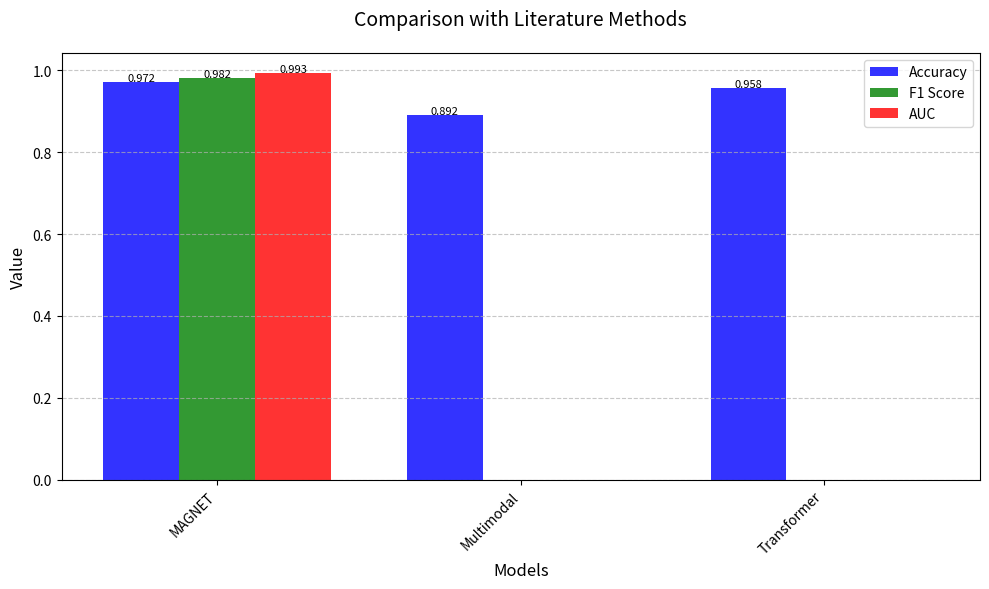
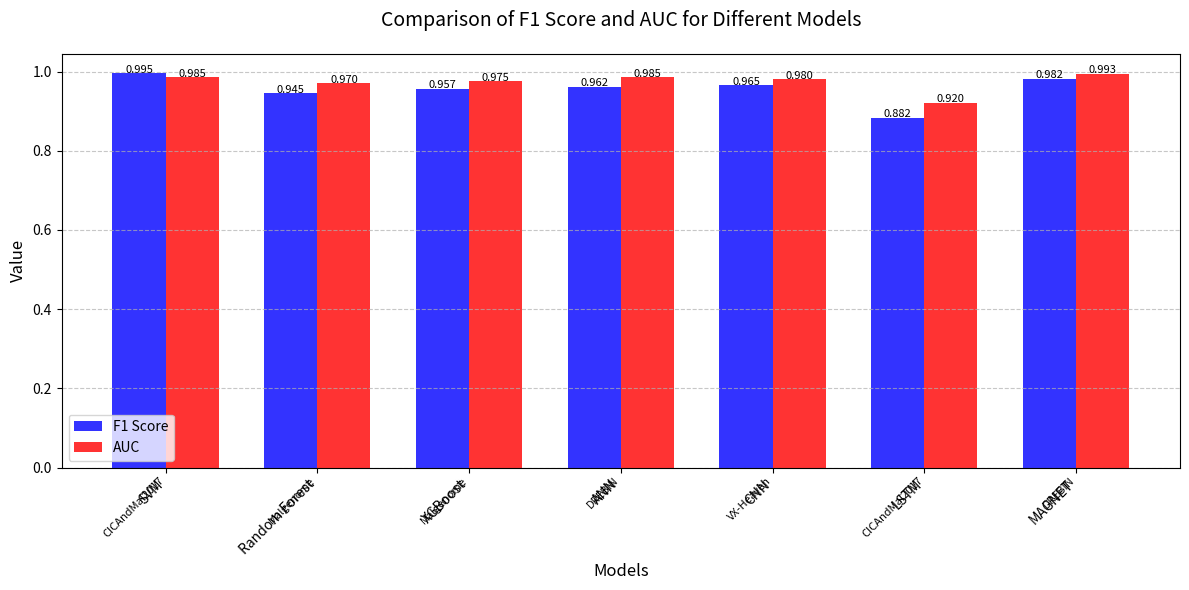
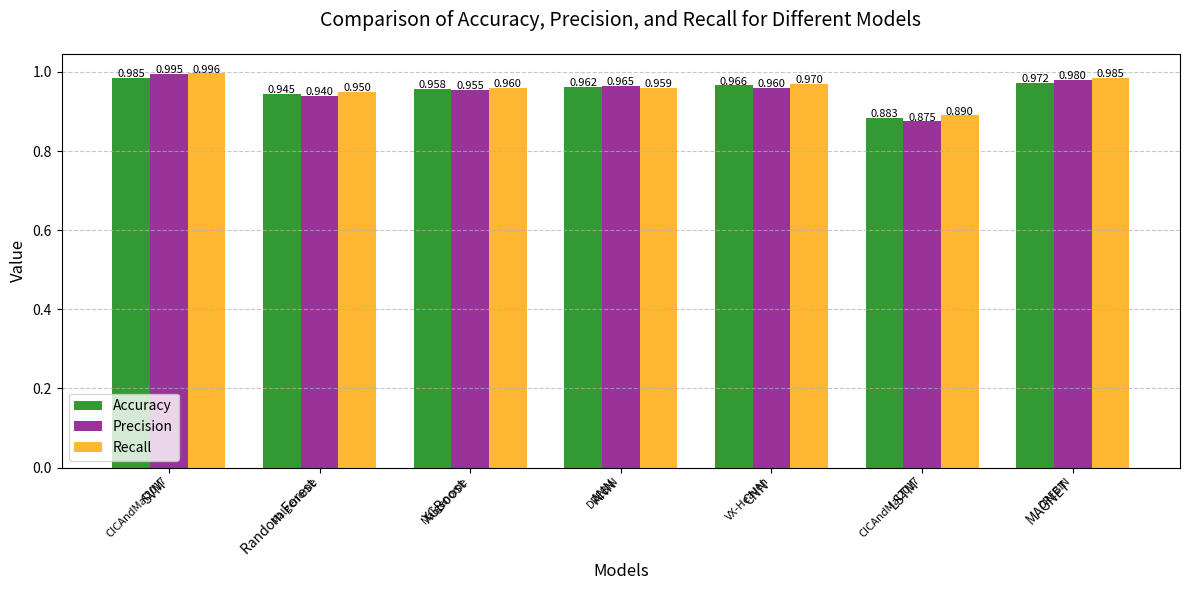

Write the Python code that produced these figures, in order.
import matplotlib.pyplot as plt
import numpy as np

# Data for literature comparison
lit_models = ['MAGNET', 'Multimodal', 'Transformer']
lit_accuracies = [0.9724, 0.892, 0.958]
lit_f1_scores = [0.9823, None, None]
lit_aucs = [0.9932, None, None]

# Data for ML models comparison
ml_models = ['SVM', 'Random Forest', 'XGBoost', 'ANN', 'CNN', 'LSTM', 'MAGNET']
ml_datasets = ['CICAndMal2017', 'Malgenome', 'Malgenome', 'DREBIN', 'VX-Heaven', 'CICAndMal2017', 'DREBIN']
ml_accuracies = [0.985, 0.945, 0.958, 0.962, 0.966, 0.883, 0.972]
ml_precisions = [0.995, 0.940, 0.955, 0.965, 0.960, 0.875, 0.980]
ml_recalls = [0.996, 0.950, 0.960, 0.959, 0.970, 0.890, 0.985]
ml_f1_scores = [0.995, 0.945, 0.957, 0.962, 0.965, 0.882, 0.982]
ml_aucs = [0.985, 0.970, 0.975, 0.985, 0.980, 0.920, 0.993]

# Create figure for literature comparison
plt.figure(figsize=(10, 6))
bar_width = 0.25
index = np.arange(len(lit_models))

# Create bars
plt.bar(index, lit_accuracies, bar_width, label='Accuracy', color='blue', alpha=0.8)
plt.bar(index + bar_width, [v if v is not None else 0 for v in lit_f1_scores], bar_width, label='F1 Score', color='green', alpha=0.8)
plt.bar(index + 2*bar_width, [v if v is not None else 0 for v in lit_aucs], bar_width, label='AUC', color='red', alpha=0.8)

# Add labels and title
plt.xlabel('Models', fontsize=12)
plt.ylabel('Value', fontsize=12)
plt.title('Comparison with Literature Methods', fontsize=14, pad=20)
plt.xticks(index + bar_width, lit_models, rotation=45, ha='right')

# Add value labels on top of bars
for i, v in enumerate(lit_accuracies):
    plt.text(i, v + 0.002, f'{v:.3f}', ha='center', fontsize=8)
for i, v in enumerate(lit_f1_scores):
    if v is not None:
        plt.text(i + bar_width, v + 0.002, f'{v:.3f}', ha='center', fontsize=8)
for i, v in enumerate(lit_aucs):
    if v is not None:
        plt.text(i + 2*bar_width, v + 0.002, f'{v:.3f}', ha='center', fontsize=8)

plt.legend(prop={'size': 10})
plt.grid(True, axis='y', linestyle='--', alpha=0.7)
plt.tight_layout()

# Save figure
plt.savefig('fig_literature_comparison.png', dpi=300, bbox_inches='tight')
plt.close()

# Create figure for F1 Score and AUC comparison
plt.figure(figsize=(12, 6))
bar_width = 0.35
index = np.arange(len(ml_models))

# Create bars
plt.bar(index, ml_f1_scores, bar_width, label='F1 Score', color='blue', alpha=0.8)
plt.bar(index + bar_width, ml_aucs, bar_width, label='AUC', color='red', alpha=0.8)

# Add labels and title
plt.xlabel('Models', fontsize=12)
plt.ylabel('Value', fontsize=12)
plt.title('Comparison of F1 Score and AUC for Different Models', fontsize=14, pad=20)
plt.xticks(index + bar_width/2, ml_models, rotation=45, ha='right')

# Add dataset labels
for i, d in enumerate(ml_datasets):
    plt.text(index[i] + bar_width/2, -0.02, d, rotation=45, ha='right', va='top', fontsize=8)

# Add value labels on top of bars
for i, v in enumerate(ml_f1_scores):
    plt.text(i, v + 0.002, f'{v:.3f}', ha='center', fontsize=8)
for i, v in enumerate(ml_aucs):
    plt.text(i + bar_width, v + 0.002, f'{v:.3f}', ha='center', fontsize=8)

plt.legend(prop={'size': 10})
plt.grid(True, axis='y', linestyle='--', alpha=0.7)
plt.tight_layout()

# Save figure
plt.savefig('fig_baseline_comparison.png', dpi=300, bbox_inches='tight')
plt.close()

# Create figure for Accuracy, Precision, and Recall
plt.figure(figsize=(12, 6))
bar_width = 0.25
index = np.arange(len(ml_models))

# Create bars
plt.bar(index - bar_width, ml_accuracies, bar_width, label='Accuracy', color='green', alpha=0.8)
plt.bar(index, ml_precisions, bar_width, label='Precision', color='purple', alpha=0.8)
plt.bar(index + bar_width, ml_recalls, bar_width, label='Recall', color='orange', alpha=0.8)

# Add labels and title
plt.xlabel('Models', fontsize=12)
plt.ylabel('Value', fontsize=12)
plt.title('Comparison of Accuracy, Precision, and Recall for Different Models', fontsize=14, pad=20)
plt.xticks(index, ml_models, rotation=45, ha='right')

# Add dataset labels
for i, d in enumerate(ml_datasets):
    plt.text(index[i], -0.02, d, rotation=45, ha='right', va='top', fontsize=8)

# Add value labels on top of bars
for i, v in enumerate(ml_accuracies):
    plt.text(i - bar_width, v + 0.002, f'{v:.3f}', ha='center', fontsize=8)
for i, v in enumerate(ml_precisions):
    plt.text(i, v + 0.002, f'{v:.3f}', ha='center', fontsize=8)
for i, v in enumerate(ml_recalls):
    plt.text(i + bar_width, v + 0.002, f'{v:.3f}', ha='center', fontsize=8)

plt.legend(prop={'size': 10})
plt.grid(True, axis='y', linestyle='--', alpha=0.7)
plt.tight_layout()

# Save figure
plt.savefig('fig_baseline_metrics.png', dpi=300, bbox_inches='tight')
plt.close() 
